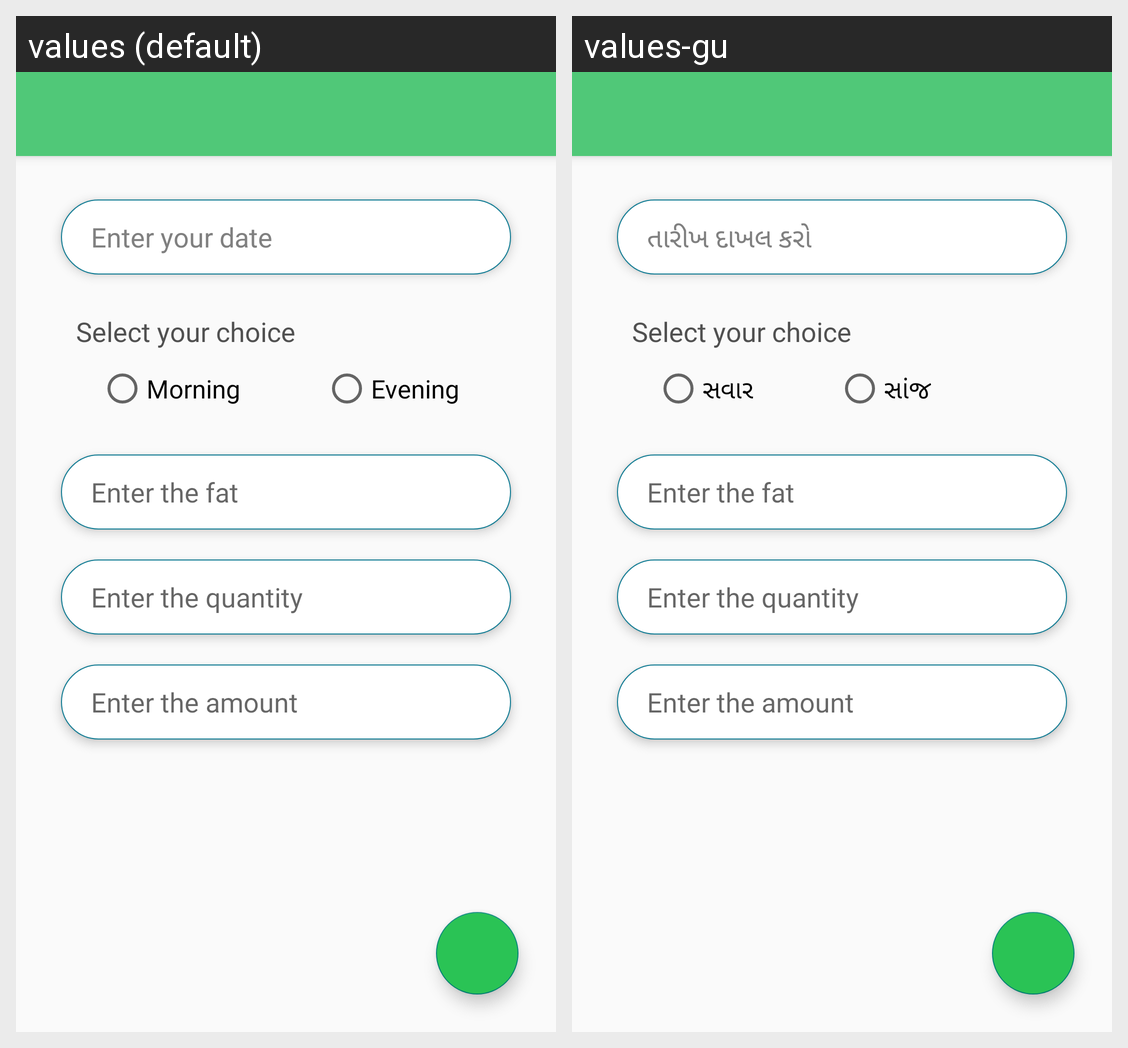

This grid shows one Android layout under two languages. Give, for every string resource on the screen, its name, the default text and each shown locale's text.
Android screen res/layout/activity_daily_entry.xml rendered under 2 locales, left to right: values (default), values-gu. Device: Nexus 5 (rendered at 1080×1920; each locale shown at half size, 540×960, under a caption strip naming it); theme Theme.Design.Light.NoActionBar.
Strings drawn on this screen, with the default value and each locale's value (text and hints the layout hard-codes, and strings that could not be matched under every locale, appear in the picture but are not listed):

enter_date
  values: Enter your date
  values-gu: તારીખ દાખલ કરો

select_choice
  values: Select your choice
  values-gu: Select your choice

morning
  values: Morning
  values-gu: સવાર

evening
  values: Evening
  values-gu: સાંજ

enter_fat
  values: Enter the fat
  values-gu: Enter the fat

enter_qty
  values: Enter the quantity
  values-gu: Enter the quantity

enter_amount
  values: Enter the amount
  values-gu: Enter the amount
